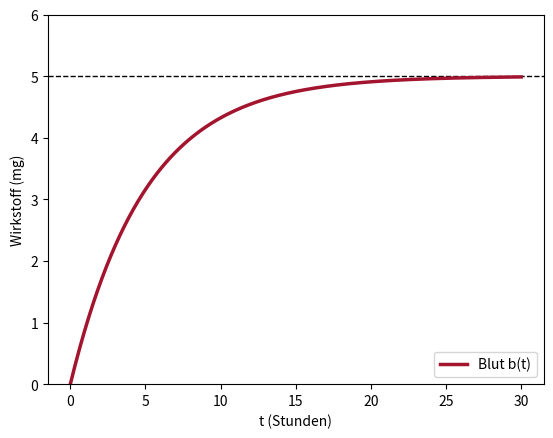

The matplotlib source for this figure:
# Abb. 4.12: Dauerinfusion (Buch, Abschnitt 4.2, Gl. 4.11)
# dm/dt = -ka m,  db/dt = ka m - ke b + u  mit u = 1 mg pro Stunde, m(0) = b(0) = 0:  b(t) = (u/ke)(1 - e^(-ke t)), b* = u/ke = 5
# (c) 2026 Philipp Kügler · Programm zum Buch „Dynamische Systeme in den Lebenswissenschaften“ · MIT-Lizenz (siehe LICENSE)
import numpy as np
import matplotlib.pyplot as plt
ke, u = 0.2, 1
t = np.linspace(0, 30, 600)
b = u / ke * (1 - np.exp(-ke * t))
for tt in [5, 10, 20, 30]:
    print(f"t = {tt:2d} h: b = {u / ke * (1 - np.exp(-ke * tt)):.3f} mg")
plt.axhline(u / ke, color="k", ls="--", lw=1)
plt.plot(t, b, color=(0.64, 0.08, 0.18), lw=2.5, label="Blut b(t)")
plt.xlabel("t (Stunden)"); plt.ylabel("Wirkstoff (mg)"); plt.ylim(0, 6); plt.legend(loc="lower right")
plt.show()
